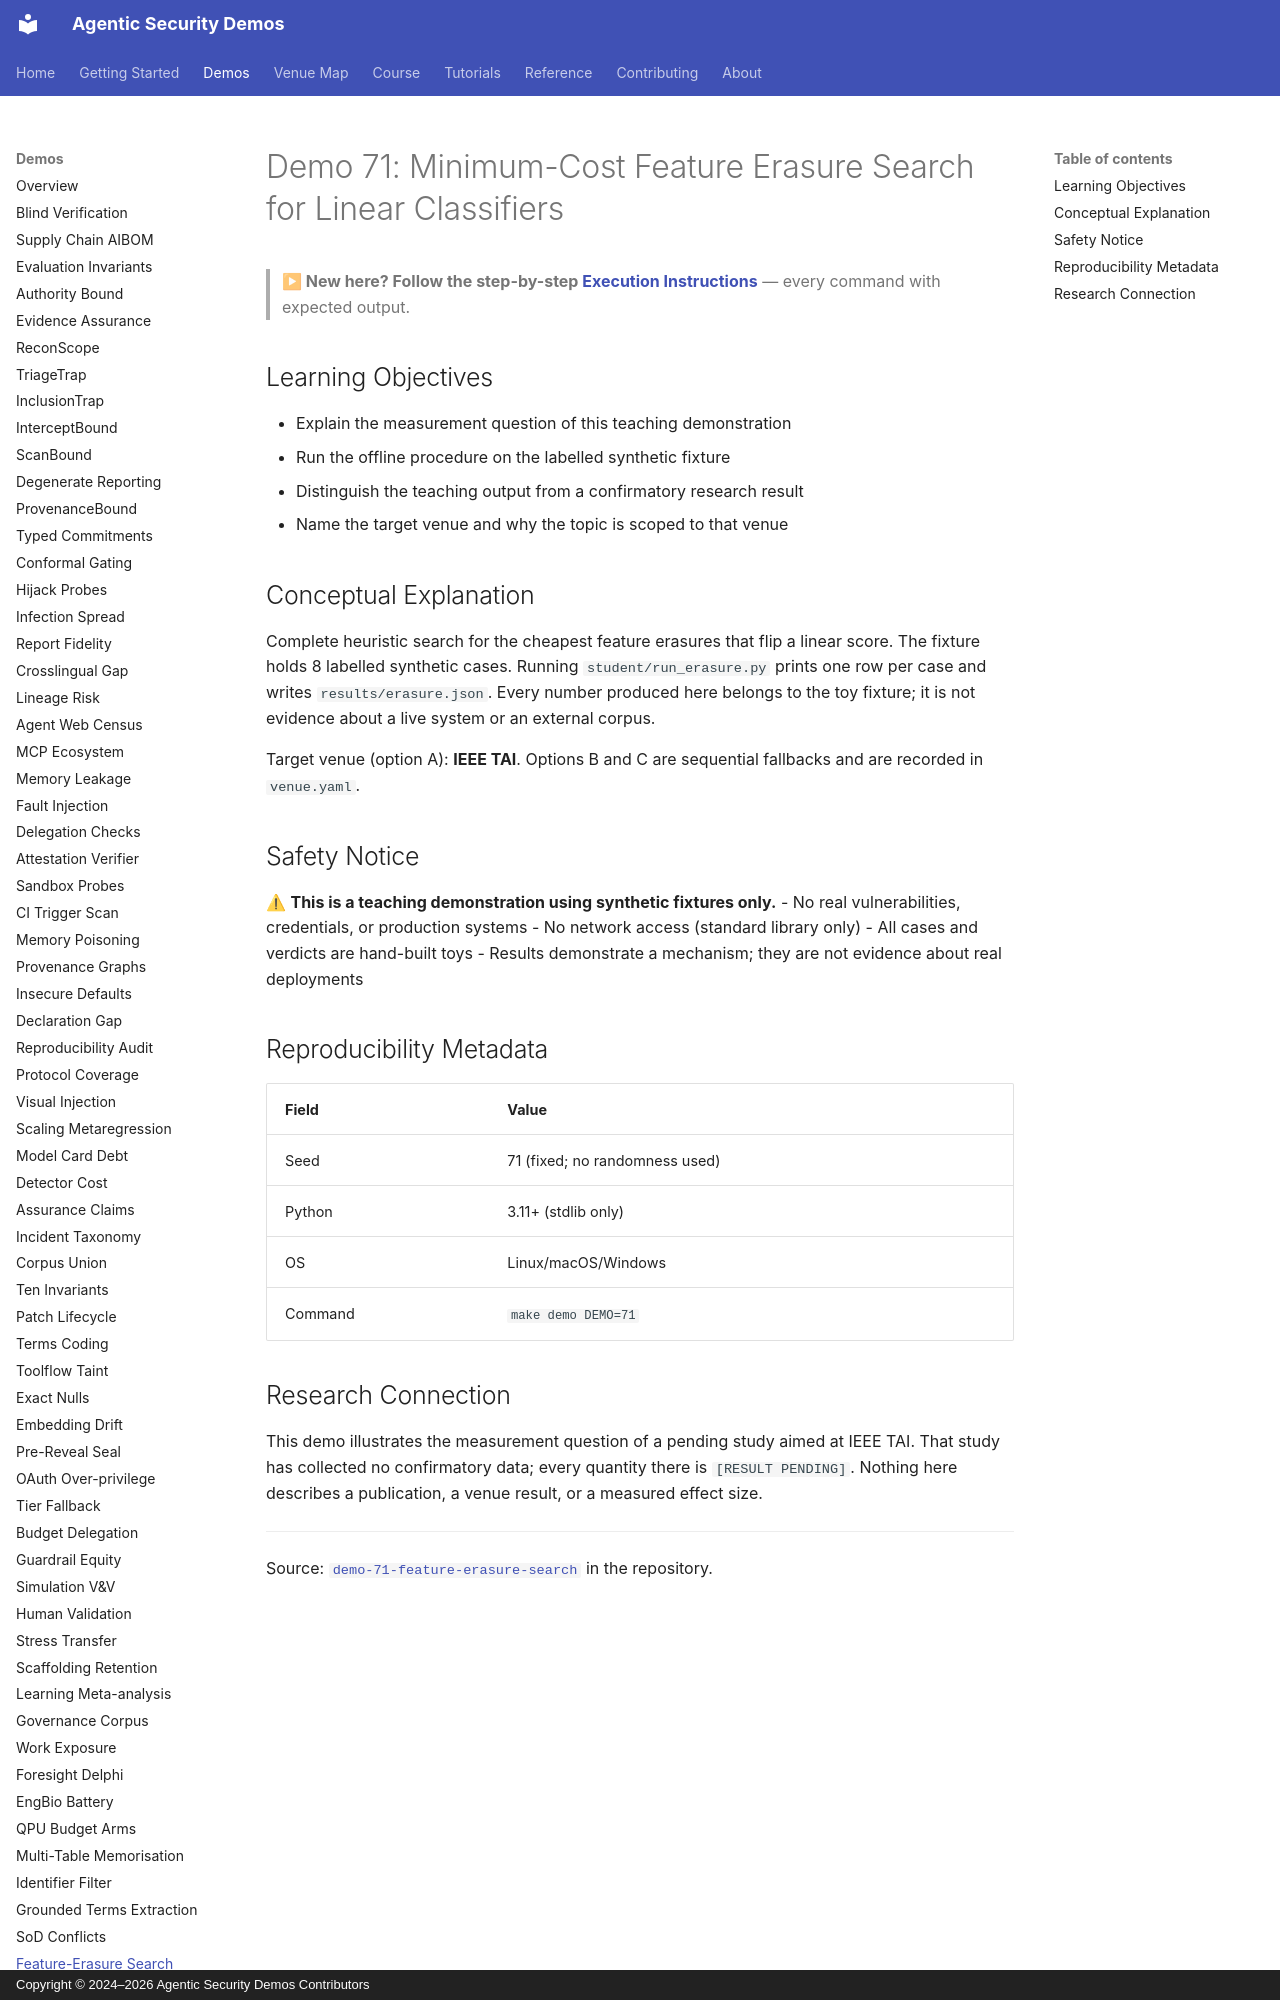

repository: jedi-master-council/agentic-security-demos · page: demos/71-feature-erasure-search/index.html · generator: mkdocs · copyright: Copyright © 2024–2026 Agentic Security Demos Contributors

# Demo 71: Minimum-Cost Feature Erasure Search for Linear Classifiers

> **▶ New here? Follow the step-by-step [Execution Instructions](https://github.com/jedi-master-council/agentic-security-demos/blob/main/demo-71-feature-erasure-search/INSTRUCTIONS.md)** — every command with expected output.

## Learning Objectives

- Explain the measurement question of this teaching demonstration
- Run the offline procedure on the labelled synthetic fixture
- Distinguish the teaching output from a confirmatory research result
- Name the target venue and why the topic is scoped to that venue

## Conceptual Explanation

Complete heuristic search for the cheapest feature erasures that flip a linear score. The fixture holds 8 labelled synthetic cases.
Running `student/run_erasure.py` prints one row per case and writes
`results/erasure.json`. Every number produced here belongs to the
toy fixture; it is not evidence about a live system or an external corpus.

Target venue (option A): **IEEE TAI**. Options B and C are
sequential fallbacks and are recorded in `venue.yaml`.

## Safety Notice

⚠ **This is a teaching demonstration using synthetic fixtures only.**
- No real vulnerabilities, credentials, or production systems
- No network access (standard library only)
- All cases and verdicts are hand-built toys
- Results demonstrate a mechanism; they are not evidence about real deployments

## Reproducibility Metadata

| Field | Value |
|-------|-------|
| Seed | 71 (fixed; no randomness used) |
| Python | 3.11+ (stdlib only) |
| OS | Linux/macOS/Windows |
| Command | `make demo DEMO=71` |
